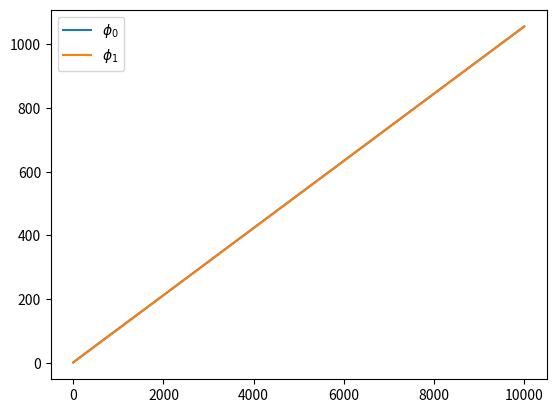

The script that saved this image:
import numpy as np
import matplotlib.pyplot as plt

# 初期値
phi0 = 1.0
phi1 = 1.5

# 時間間隔とシミュレーション時間
dt = 0.01
t_end = 100

# シミュレーションに必要なステップ数
n_steps = int(t_end / dt)

# 初期化
phi = np.zeros((n_steps, 2))
phi[0] = [phi0, phi1]

# ルンゲクッタ法によるシミュレーション
for i in range(n_steps-1):
    t = i * dt
    k1 = dt * np.array([
        11 + np.sin(phi[i, 1] - phi[i, 0]),
        10 + np.sin(phi[i, 0] - phi[i, 1])
    ])
    k2 = dt * np.array([
        11 + np.sin(phi[i, 1] - phi[i, 0] + k1[0]/2),
        10 + np.sin(phi[i, 0] - phi[i, 1] + k1[1]/2)
    ])
    k3 = dt * np.array([
        11 + np.sin(phi[i, 1] - phi[i, 0] + k2[0]/2),
        10 + np.sin(phi[i, 0] - phi[i, 1] + k2[1]/2)
    ])
    k4 = dt * np.array([
        11 + np.sin(phi[i, 1] - phi[i, 0] + k3[0]),
        10 + np.sin(phi[i, 0] - phi[i, 1] + k3[1])
    ])
    phi[i+1] = phi[i] + (1/6)*(k1 + 2*k2 + 2*k3 + k4)

# プロット
plt.plot(phi[:,0], label=r"$\phi_0$")
plt.plot(phi[:,1], label=r"$\phi_1$")
plt.legend()
plt.show()
